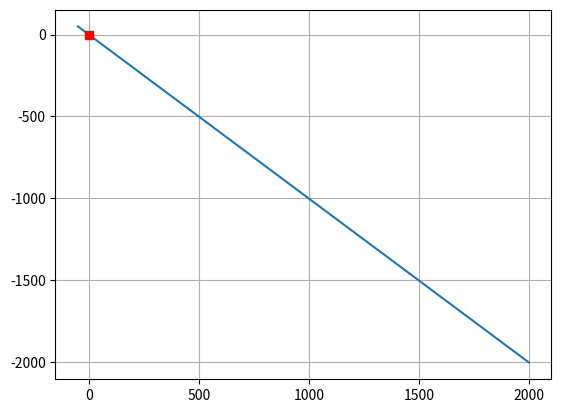

Write the Python code that produced this figure.
from math import *
import numpy as np
import matplotlib.pyplot as plt
f = lambda x: np.tan(x)-x-1
x = (-50,50,2000)
plt.plot(x,f(x))
plt.grid()
x0 = 0
x1 = 1
x2 = 0
eps = 0.0000001
while True:
   x2 = x1-(f(x1)*(x1-x0))/(f(x1)-f(x0))
   if abs(x2-x1)<eps:
      break
   if f(x2)==0:
      break
   x0 = x1
   x1 = x2
print(x2)
print(f(x2))
plt.plot(x2,f(x2),"rs")
plt.show()
